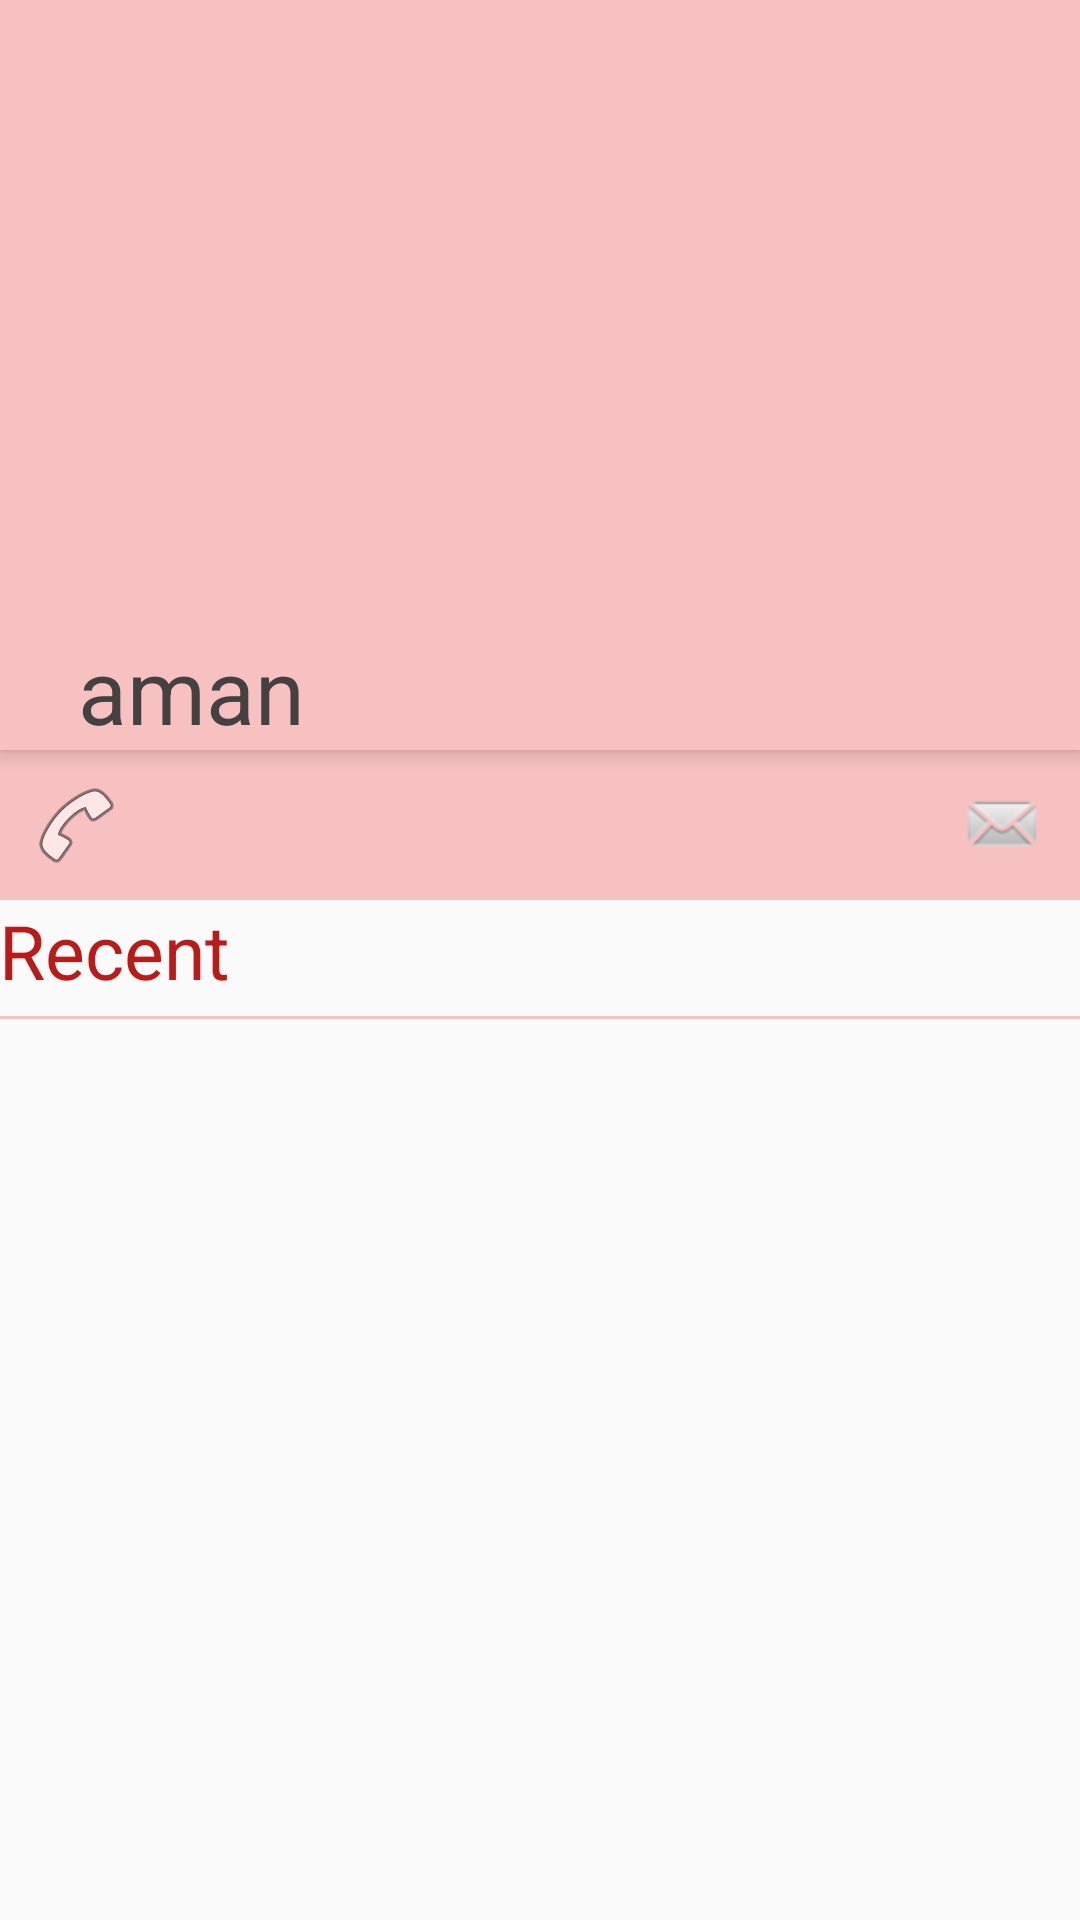

This screen was rendered from an Android layout file. Write that file and the resources it references.
<!-- AndroidManifest.xml: activity theme AppTheme.NoActionBar -->
<!-- res/layout/activity_view_contact.xml -->
<?xml version="1.0" encoding="utf-8"?>
<android.support.design.widget.CoordinatorLayout xmlns:android="http://schemas.android.com/apk/res/android"
    xmlns:app="http://schemas.android.com/apk/res-auto"
    xmlns:tools="http://schemas.android.com/tools"
    android:layout_width="match_parent"
    android:layout_height="match_parent"
    android:fitsSystemWindows="true"
    tools:context="com.developtech.contactappwithsqlite.ViewContactActivity">

    <android.support.design.widget.AppBarLayout
        android:id="@+id/appbarlayout"
        android:layout_width="match_parent"
        android:layout_height="wrap_content"
        android:scrollbarAlwaysDrawVerticalTrack="true"
        android:theme="@style/AppTheme.AppBarOverlay"
        app:expanded="true"
        app:popupTheme="@style/AppTheme.PopupOverlay">

        <android.support.v7.widget.Toolbar
            android:id="@+id/toolbar"
            android:layout_width="match_parent"
            android:layout_height="250dp"
            app:popupTheme="@style/AppTheme.PopupOverlay">

            <RelativeLayout
                android:id="@+id/r"
                android:layout_width="match_parent"
                android:layout_height="match_parent">

                <ImageView
                    android:id="@+id/image1"
                    android:layout_width="match_parent"
                    android:layout_height="match_parent"

                    android:scaleType="fitXY" />

                <TextView
                    android:id="@+id/txtName"
                    android:layout_width="wrap_content"
                    android:layout_height="wrap_content"
                    android:layout_alignParentBottom="true"
                    android:layout_marginLeft="10dp"
                    android:text="aman"
                    android:textColor="@color/black"


                    android:textSize="30dp" />

            </RelativeLayout>
        </android.support.v7.widget.Toolbar>

    </android.support.design.widget.AppBarLayout>

    <include layout="@layout/content_view_contact" />


</android.support.design.widget.CoordinatorLayout>
<!-- res/layout/content_view_contact.xml (included above) -->
<?xml version="1.0" encoding="utf-8"?>
<ScrollView xmlns:android="http://schemas.android.com/apk/res/android"
    android:layout_width="match_parent"
    android:layout_height="match_parent"
    android:layout_marginTop="250dp">

    <LinearLayout xmlns:app="http://schemas.android.com/apk/res-auto"
        xmlns:tools="http://schemas.android.com/tools"
        android:layout_width="match_parent"
        android:layout_height="match_parent"
        android:orientation="vertical"
        android:paddingBottom="@dimen/activity_vertical_margin"
        android:paddingLeft="@dimen/activity_horizontal_margin"
        android:paddingRight="@dimen/activity_horizontal_margin"
        android:paddingTop="@dimen/activity_vertical_margin"
        app:layout_behavior="@string/appbar_scrolling_view_behavior"
        tools:context="com.developtech.contactappwithsqlite.ViewContactActivity"
        tools:showIn="@layout/activity_view_contact">

        <LinearLayout
            android:id="@+id/l1"
            android:layout_width="match_parent"
            android:layout_height="wrap_content"
            android:layout_marginTop="@dimen/activity_horizontal_margin"
            android:background="@color/maroon1"
            android:orientation="horizontal"
            android:weightSum="7">

            <ImageButton
                android:id="@+id/btnCall"
                android:layout_width="0dp"
                android:layout_height="50dp"
                android:layout_weight="1"
                android:background="@color/maroon1"
                android:src="@android:drawable/ic_menu_call" />

            <TextView
                android:id="@+id/txtMobile"
                android:layout_width="0dp"
                android:layout_height="match_parent"
                android:layout_marginBottom="5dp"
                android:layout_marginTop="5dp"
                android:layout_weight="5"
                android:text=""
                android:textSize="30dp" />

            <LinearLayout
                android:layout_width="0dp"
                android:layout_height="match_parent"
                android:layout_weight="1"
                android:background="@color/maroon1"
                android:gravity="center"
                android:orientation="vertical">

                <ImageButton
                    android:id="@+id/btnMsg"
                    android:layout_width="50dp"
                    android:layout_height="match_parent"
                    android:background="@color/maroon1"
                    android:src="@android:drawable/sym_action_email" />
            </LinearLayout>
        </LinearLayout>

        <TextView
            android:id="@+id/txtRecent"
            android:layout_width="match_parent"
            android:layout_height="wrap_content"
            android:layout_marginTop="@dimen/activity_horizontal_margin"
            android:text="Recent"
            android:textColor="@color/maroon"
            android:textSize="25dp" />

        <View
            android:layout_width="match_parent"
            android:layout_height="1dp"
            android:layout_marginTop="5dp"
            android:background="@color/maroon1"></View>

        <android.support.v7.widget.RecyclerView
            android:id="@+id/recycle"
            android:layout_width="match_parent"
            android:layout_height="match_parent"
            android:layout_marginTop="10dp">

        </android.support.v7.widget.RecyclerView>

    </LinearLayout>
</ScrollView>
<!-- resources referenced by this layout -->
<resources>
  <color name="black">#464141</color>
  <color name="maroon">#b91b1b</color>
  <color name="maroon1">#f7c1c1</color>
  <style name="AppTheme.AppBarOverlay" parent="ThemeOverlay.AppCompat.Dark.ActionBar" />
  <style name="AppTheme.PopupOverlay" parent="ThemeOverlay.AppCompat.Light" />
  <style name="AppTheme.NoActionBar">
          <item name="windowActionBar">false</item>
          <item name="windowNoTitle">true</item>
      </style>
</resources>
